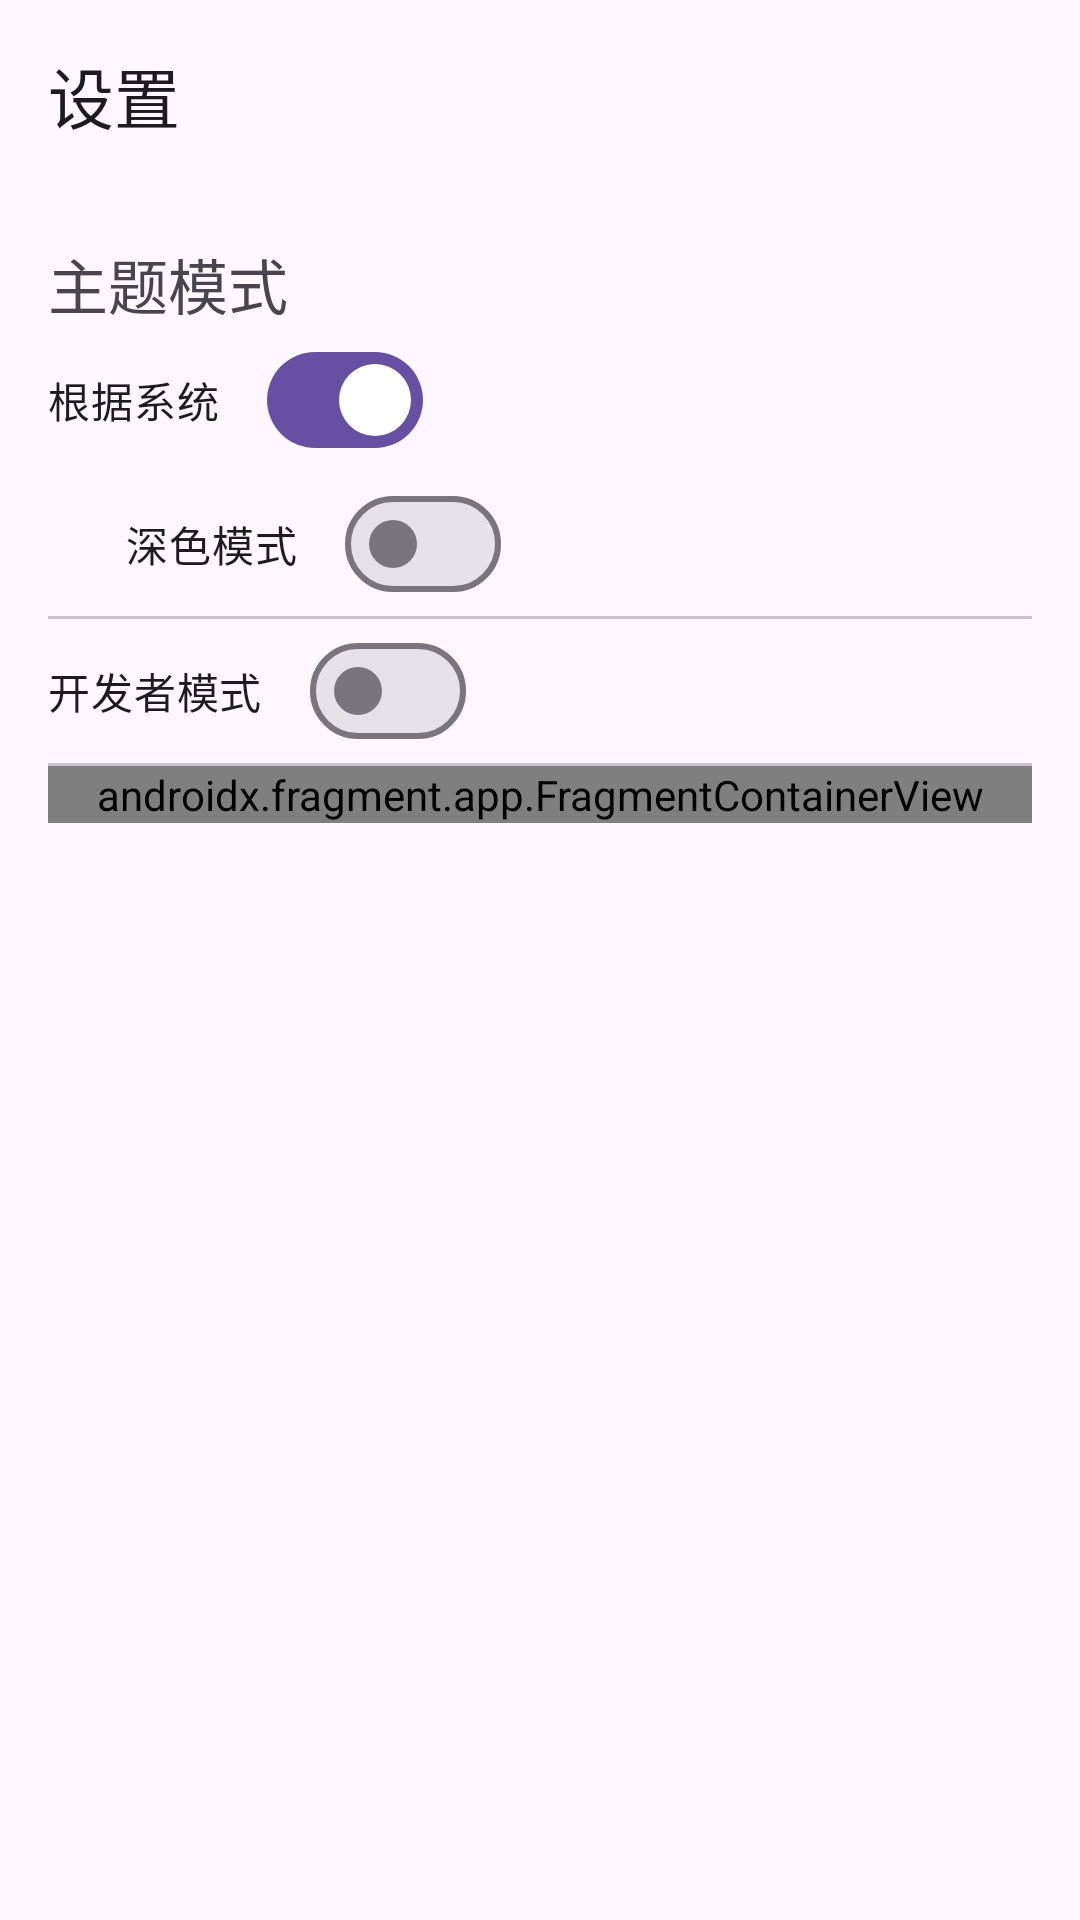

Produce the Android XML layout that renders to this screen, including the resource entries it uses.
<!-- AndroidManifest.xml: application theme Theme.muqing -->
<!-- res/layout/activity_sz.xml -->
<?xml version="1.0" encoding="utf-8"?>
<LinearLayout xmlns:android="http://schemas.android.com/apk/res/android"
    xmlns:app="http://schemas.android.com/apk/res-auto"
    xmlns:tools="http://schemas.android.com/tools"
    android:layout_width="match_parent"
    android:layout_height="match_parent"
    android:orientation="vertical"
    android:fitsSystemWindows="true"
    tools:context=".sz">

    <com.google.android.material.appbar.MaterialToolbar
        android:id="@+id/toolbar"
        android:layout_width="match_parent"
        android:layout_height="wrap_content"
        app:title="@string/sz" />

    <androidx.core.widget.NestedScrollView
        android:layout_width="match_parent"
        android:layout_height="match_parent">

        <LinearLayout
            android:layout_width="match_parent"
            android:layout_height="wrap_content"
            android:orientation="vertical"
            android:padding="16dp">

            <LinearLayout
                android:layout_width="match_parent"
                android:layout_height="match_parent"
                android:orientation="vertical">

                <TextView
                    android:layout_width="wrap_content"
                    android:layout_height="wrap_content"
                    android:text="主题模式"
                    android:textSize="20sp" />

                <com.google.android.material.materialswitch.MaterialSwitch
                    android:id="@+id/switch_a1"
                    android:layout_width="wrap_content"
                    android:layout_height="wrap_content"
                    android:checked="true"
                    android:text="根据系统" />

                <com.google.android.material.materialswitch.MaterialSwitch
                    android:id="@+id/switch_a2"
                    android:layout_width="wrap_content"
                    android:layout_height="wrap_content"
                    android:layout_marginStart="26dp"
                    android:text="深色模式" />

            </LinearLayout>


            <com.google.android.material.divider.MaterialDivider
                android:layout_width="match_parent"
                android:layout_height="wrap_content" />

            <LinearLayout
                android:layout_width="match_parent"
                android:layout_height="match_parent"
                android:orientation="vertical">

                <com.google.android.material.materialswitch.MaterialSwitch
                    android:id="@+id/switch_kfz"
                    android:layout_width="wrap_content"
                    android:layout_height="wrap_content"
                    android:text="开发者模式" />
            </LinearLayout>

            <com.google.android.material.divider.MaterialDivider
                android:layout_width="match_parent"
                android:layout_height="wrap_content" />

            <androidx.fragment.app.FragmentContainerView
                android:id="@+id/fragment_setlrc"
                android:name="com.muqingbfq.sz$setlrc"
                android:layout_width="match_parent"
                android:layout_height="wrap_content"
                tools:layout="@layout/activity_sz_setlrc" />
        </LinearLayout>
    </androidx.core.widget.NestedScrollView>
</LinearLayout>
<!-- res/layout/activity_sz_setlrc.xml (included above) -->
<LinearLayout xmlns:android="http://schemas.android.com/apk/res/android"
    xmlns:app="http://schemas.android.com/apk/res-auto"
    xmlns:tools="http://schemas.android.com/tools"
    android:layout_width="match_parent"
    android:layout_height="wrap_content"
    android:orientation="vertical">

    <TextView
        android:layout_width="wrap_content"
        android:layout_height="wrap_content"
        android:text="歌词调节"
        android:textSize="20sp" />

    <com.google.android.material.card.MaterialCardView
        android:layout_width="match_parent"
        android:layout_height="wrap_content"
        app:cardUseCompatPadding="true">

        <androidx.constraintlayout.widget.ConstraintLayout
            android:layout_width="match_parent"
            android:layout_height="wrap_content"
            android:padding="6dp">

            <TextView
                android:id="@+id/lrctext"
                android:layout_width="match_parent"
                android:layout_height="wrap_content"
                android:layout_margin="16dp"
                android:gravity="center"
                android:text="@string/app_name"
                app:layout_constraintTop_toTopOf="parent" />

            <LinearLayout
                android:id="@+id/layout1"
                android:layout_width="match_parent"
                android:layout_height="wrap_content"
                android:layout_marginTop="16dp"
                android:gravity="center_vertical"
                app:layout_constraintTop_toBottomOf="@+id/lrctext">

                <TextView
                    android:layout_width="wrap_content"
                    android:layout_height="wrap_content"
                    android:text="大小:"
                    android:textSize="20sp" />

                <com.google.android.material.slider.Slider
                    android:id="@+id/slide1"
                    android:layout_width="0dp"
                    android:layout_height="wrap_content"
                    android:layout_weight="1"
                    android:valueFrom="0"
                    android:valueTo="36"
                    tools:ignore="SpeakableTextPresentCheck" />

                <TextView
                    android:id="@+id/text_slide1"
                    android:layout_width="wrap_content"
                    android:layout_height="wrap_content"
                    android:text="0"
                    android:textSize="20sp" />

            </LinearLayout>
            <LinearLayout
                android:id="@+id/layout2"
                android:layout_width="match_parent"
                android:layout_height="wrap_content"
                android:gravity="center_vertical"
                app:layout_constraintTop_toBottomOf="@+id/layout1">

                <TextView
                    android:layout_width="wrap_content"
                    android:layout_height="wrap_content"
                    android:text="透明度:"
                    android:textSize="20sp" />

                <com.google.android.material.slider.Slider
                    android:id="@+id/slide2"
                    android:layout_width="0dp"
                    android:layout_height="wrap_content"
                    android:layout_weight="1"
                    android:valueFrom="0"
                    android:valueTo="1"
                    tools:ignore="SpeakableTextPresentCheck" />

                <TextView
                    android:id="@+id/text_slide2"
                    android:layout_width="wrap_content"
                    android:layout_height="wrap_content"
                    android:text="0"
                    android:textSize="20sp" />

            </LinearLayout>

            <com.google.android.material.materialswitch.MaterialSwitch
                android:id="@+id/switch_a1"
                android:layout_width="wrap_content"
                android:layout_height="wrap_content"
                android:text="歌词开关"
                app:layout_constraintStart_toStartOf="parent"
                app:layout_constraintTop_toBottomOf="@+id/layout2" />
        </androidx.constraintlayout.widget.ConstraintLayout>
    </com.google.android.material.card.MaterialCardView>

</LinearLayout>
<!-- resources referenced by this layout -->
<resources>
  <string name="app_name">云音乐</string>
  <string name="sz">设置</string>
  <style name="Theme.muqing" parent="Theme.start">
          
          
          <item name="android:windowLightStatusBar">true</item>
      </style>
  <style name="Theme.start" parent="Theme.Material3.DayNight">
          <item name="windowActionBar">false</item>
          <item name="windowNoTitle">true</item>
  
          
          <item name="android:windowTranslucentStatus">true</item>
  
  
          
          
          
  
  
  
      </style>
</resources>
